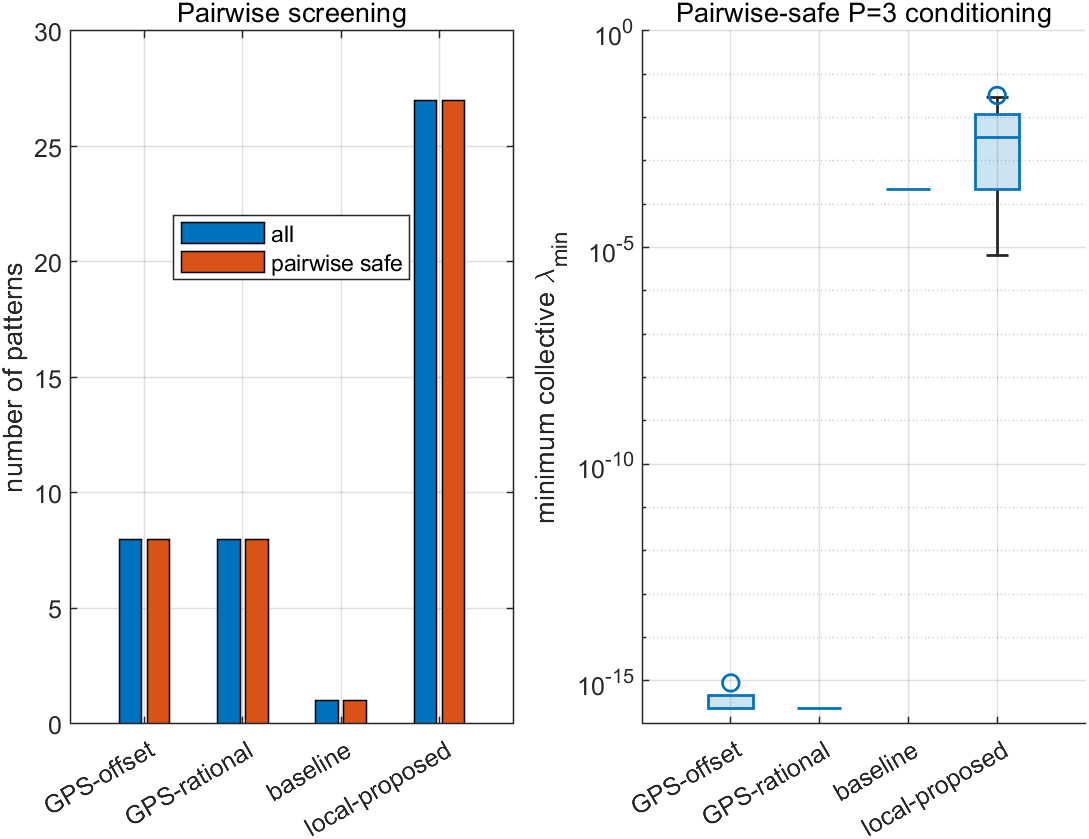

The data file committed next to this chart (first rows):
scheme, pattern, num_events, num_support_pairs, pairwise_rank_loss_events, max_pair_correlation, pairwise_safe, collective_only_events, min_collective_determinant, min_collective_lambda
baseline, 1-1-1, 19682, 36, 0, 0.9597, 1, 0, 0.0004983, 0.0002215
GPS-rational, 1-1-1, 19682, 36, 0, 0.9107, 1, 48, -5.55111512312578e-16, 0
GPS-rational, 2-1-1, 19682, 36, 0, 0.9107, 1, 48, -4.44089209850063e-16, 0
GPS-rational, 1-2-1, 19682, 36, 0, 0.9107, 1, 48, -5.55111512312578e-16, 0
GPS-rational, 2-2-1, 19682, 36, 0, 0.9107, 1, 48, -3.88578058618805e-16, 0
GPS-rational, 1-1-2, 19682, 36, 0, 0.9107, 1, 48, -3.33066907387547e-16, 0
GPS-rational, 2-1-2, 19682, 36, 0, 0.9107, 1, 48, -3.33066907387547e-16, 0
GPS-rational, 1-2-2, 19682, 36, 0, 0.9107, 1, 48, -1.66533453693773e-16, 0
GPS-rational, 2-2-2, 19682, 36, 0, 0.9107, 1, 48, -3.33066907387547e-16, 0
GPS-offset, 1-1-1, 19682, 36, 0, 0.875, 1, 48, 6.10622663543836e-16, 0
GPS-offset, 2-1-1, 19682, 36, 0, 0.9344, 1, 18, 7.21644966006352e-16, 2.22044604925028e-16
GPS-offset, 1-2-1, 19682, 36, 0, 0.9344, 1, 12, 7.7715611723761e-16, 2.2204460492503e-16
GPS-offset, 2-2-1, 19682, 36, 0, 0.8687, 1, 12, 9.43689570931383e-16, 8.88178419700125e-16
GPS-offset, 1-1-2, 19682, 36, 0, 0.9344, 1, 12, 1.0547118733939e-15, 4.44089209850062e-16
GPS-offset, 2-1-2, 19682, 36, 0, 0.8596, 1, 12, 3.33066907387547e-16, 4.44089209850063e-16
GPS-offset, 1-2-2, 19682, 36, 0, 0.9834, 1, 18, 6.10622663543836e-16, 0
GPS-offset, 2-2-2, 19682, 36, 0, 0.9834, 1, 48, -5.55111512312578e-17, 0
local-proposed, 1-1-1, 19682, 36, 0, 0.9597, 1, 0, 0.0004983, 0.0002215
local-proposed, 2-1-1, 19682, 36, 0, 0.9626, 1, 0, 1.48479836383775e-05, 6.59916190440093e-06
local-proposed, 3-1-1, 19682, 36, 0, 0.9565, 1, 0, 0.002349, 0.001046
local-proposed, 1-2-1, 19682, 36, 0, 0.968, 1, 0, 0.002979, 0.02871
local-proposed, 2-2-1, 19682, 36, 0, 0.9721, 1, 0, 0.00227, 0.02524
local-proposed, 3-2-1, 19682, 36, 0, 0.9635, 1, 0, 0.003862, 0.03251
local-proposed, 1-3-1, 19682, 36, 0, 0.9361, 1, 0, 0.000356, 0.0001583
local-proposed, 2-3-1, 19682, 36, 0, 0.9377, 1, 0, 0.000356, 0.0001583
local-proposed, 3-3-1, 19682, 36, 0, 0.9341, 1, 0, 0.000356, 0.0001583
local-proposed, 1-1-2, 19682, 36, 0, 0.9532, 1, 0, 0.0004983, 0.0002215
local-proposed, 2-1-2, 19682, 36, 0, 0.9518, 1, 0, 1.48479836383775e-05, 6.59916190440093e-06
local-proposed, 3-1-2, 19682, 36, 0, 0.9546, 1, 0, 0.002349, 0.001046
local-proposed, 1-2-2, 19682, 36, 0, 0.97, 1, 0, 0.002631, 0.02792
local-proposed, 2-2-2, 19682, 36, 0, 0.9688, 1, 0, 0.002843, 0.02902
local-proposed, 3-2-2, 19682, 36, 0, 0.9712, 1, 0, 0.002432, 0.02684
local-proposed, 1-3-2, 19682, 36, 0, 0.9303, 1, 0, 0.01186, 0.005309
local-proposed, 2-3-2, 19682, 36, 0, 0.9287, 1, 0, 0.01186, 0.005309
local-proposed, 3-3-2, 19682, 36, 0, 0.9318, 1, 0, 0.01186, 0.005309
local-proposed, 1-1-3, 19682, 36, 0, 0.9992, 1, 0, 2.01174224634393e-06, 0.000807
local-proposed, 2-1-3, 19682, 36, 0, 0.9989, 1, 0, 3.90732990718234e-06, 0.001138
local-proposed, 3-1-3, 19682, 36, 0, 0.9991, 1, 0, 2.44285663897337e-06, 0.0008945
local-proposed, 1-2-3, 19682, 36, 0, 0.9873, 1, 0, 0.0004798, 0.01233
local-proposed, 2-2-3, 19682, 36, 0, 0.9882, 1, 0, 0.0004111, 0.01121
local-proposed, 3-2-3, 19682, 36, 0, 0.986, 1, 0, 0.0001336, 5.93919345506049e-05
local-proposed, 1-3-3, 19682, 36, 0, 0.9952, 1, 0, 6.74746695326078e-05, 0.004618
local-proposed, 2-3-3, 19682, 36, 0, 0.9937, 1, 0, 0.0001198, 0.006072
local-proposed, 3-3-3, 19682, 36, 0, 0.9964, 1, 0, 3.81121109378491e-05, 0.003535
